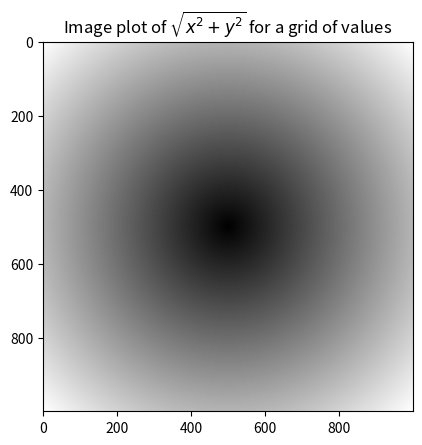

Python code for this plot:
import numpy as np
import matplotlib.pyplot as plt

points = np.arange(-5, 5, 0.01) #строит матрицу с 1000 равноудаленных точек
xs, ys = np.meshgrid(points, points)

z = np.sqrt(xs ** 2 + ys ** 2)
z   #получаем координаты рассеивания

plt.imshow(z, cmap=plt.cm.gray)
plt.title('Image plot of $\sqrt{x^2 + y^2}$ for a grid of values')
plt.colorbar  #выводит график